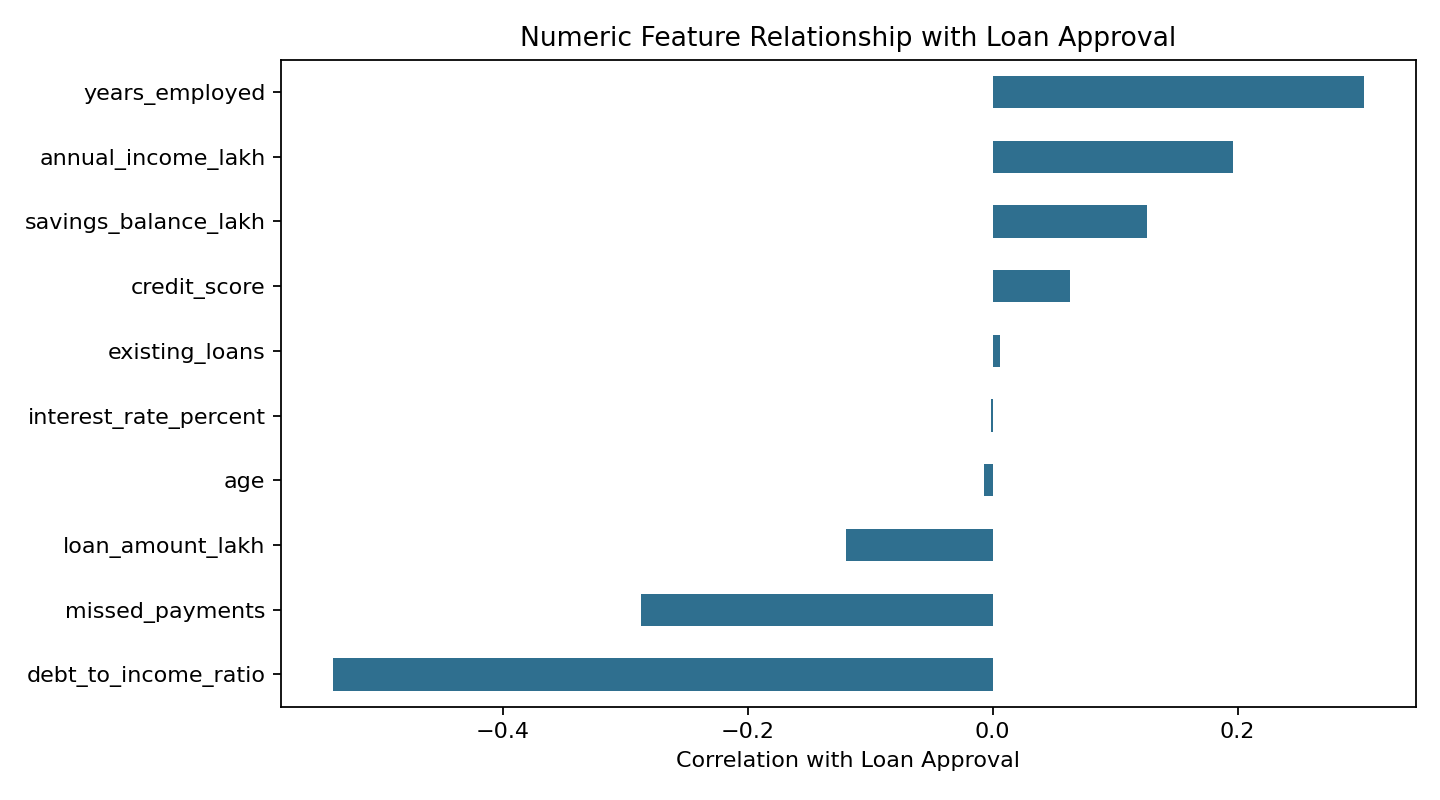

The file beside this chart, header and first rows:
, loan_approved
debt_to_income_ratio, -0.5389
years_employed, 0.3035
missed_payments, -0.2874
annual_income_lakh, 0.1966
savings_balance_lakh, 0.1262
loan_amount_lakh, -0.1194
credit_score, 0.06283
age, -0.007252
existing_loans, 0.006026
interest_rate_percent, -0.001565
